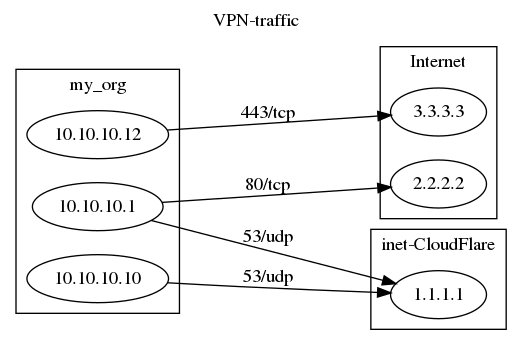

The data file committed next to this chart (first rows):
src, dst, srv, count
10.10.10.1, 1.1.1.1, 53/udp, 100
10.10.10.1, 2.2.2.2, 80/tcp, 100
10.10.10.10, 1.1.1.1, 53/udp, 35
10.10.10.12, 3.3.3.3, 443/tcp, 100
